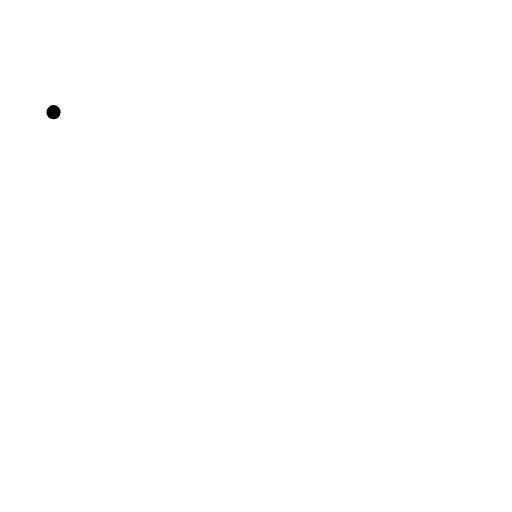
t = 0.00 s
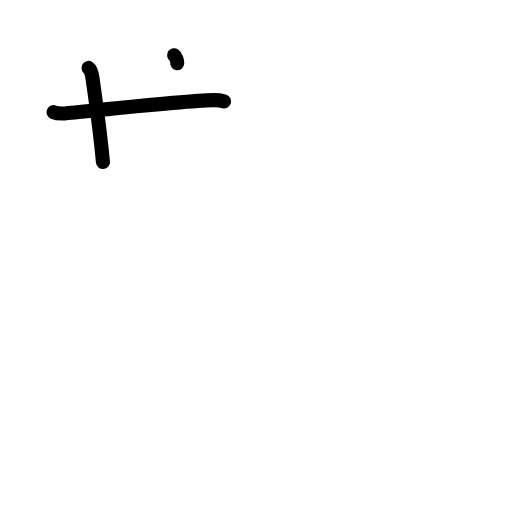
t = 2.40 s
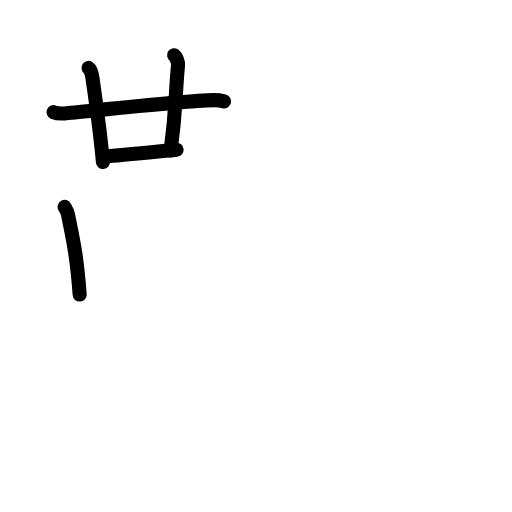
t = 4.80 s
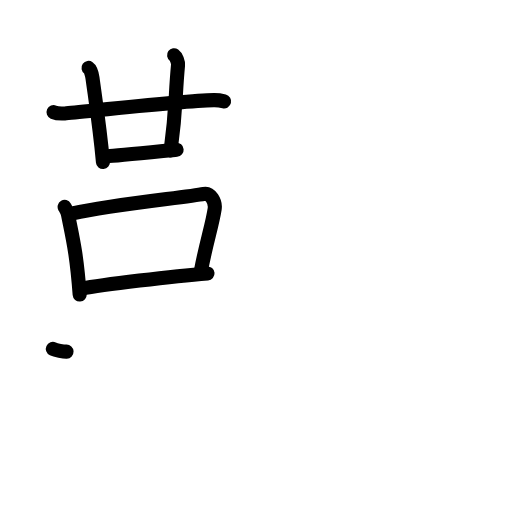
t = 7.20 s
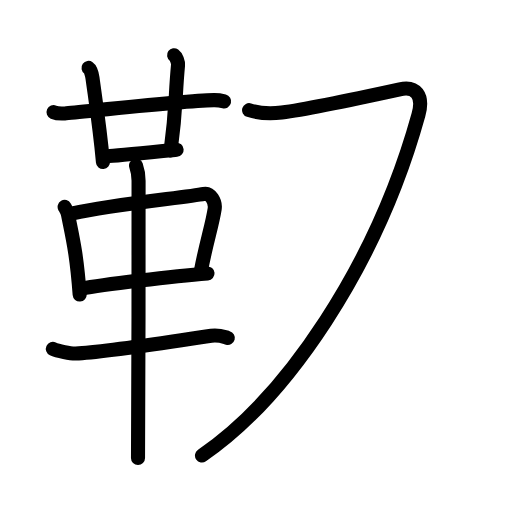
t = 9.60 s
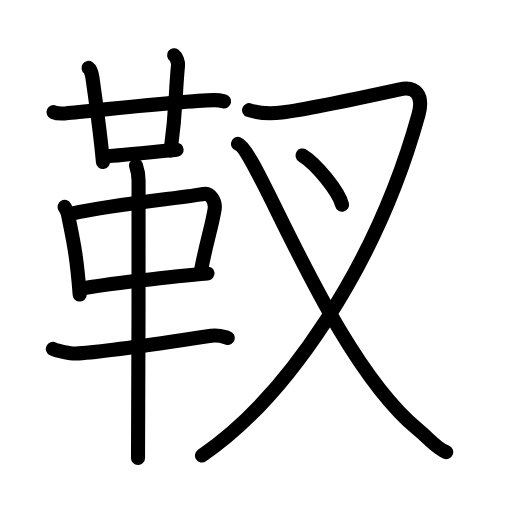
t = 12.00 s

The animated SVG that drew these frames (rendered in a browser with its animation timeline set to each time). Animation: 37 SMIL elements (animate=37); one cycle of 12.00 s.

<?xml version="1.0" encoding="UTF-8"?>
<!--
AniKanjiVG is licensed by CC-BY-SA Paul C. Sommerhoff (https://bitbucket.org/sommerhoff/anikanjivg).
AniKanjiVG uses KanjiVG which is licensed by CC-BY-SA Ulrich Apel (http://kanjivg.tagaini.net).
See also http://creativecommons.org/licenses/by-sa/3.0/
-->
<svg xmlns:kvg='http://kanjivg.tagaini.net' xmlns='http://www.w3.org/2000/svg' width='109' height='109' viewBox='0 0 109 109' style='fill:none;stroke:#000000;stroke-width:3;stroke-linecap:round;stroke-linejoin:round;' id="kvg:kanji_0976b"><g id="kvg:0976b" kvg:element="靫"><g id="kvg:0976b-g1" kvg:element="革" kvg:position="left" kvg:radical="general"><g id="kvg:0976b-g2" kvg:element="廿" kvg:position="top"><g id="kvg:0976b-g3" kvg:element="十"><path id="kvg:0976b-s1" kvg:type="㇐" d="M11.4,23.88c0.62,0.27,1.77,0.31,2.4,0.27c3.27-0.24,24.84-2.71,31.72-2.83c1.04-0.02,1.67,0.13,2.19,0.26"><animate attributeName="d" begin="0.0s" dur="0.3333333333333333s" from="M11.4,23.88C11.4,23.88,11.4,23.88,11.4,23.88" to="M11.4,23.88c0.62,0.27,1.77,0.31,2.4,0.27" />
<animate attributeName="d" begin="0.3333333333333333s" dur="0.3333333333333333s" from="M11.4,23.88c0.62,0.27,1.77,0.31,2.4,0.27c0,0,0,0,0,0,0" to="M11.4,23.88c0.62,0.27,1.77,0.31,2.4,0.27c3.27-0.24,24.84-2.71,31.72-2.83" />
<animate attributeName="d" begin="0.6666666666666666s" dur="0.3333333333333333s" from="M11.4,23.88c0.62,0.27,1.77,0.31,2.4,0.27c3.27-0.24,24.84-2.71,31.72-2.83c0,0,0,0,0,0,0" to="M11.4,23.88c0.62,0.27,1.77,0.31,2.4,0.27c3.27-0.24,24.84-2.71,31.72-2.83c1.04-0.02,1.67,0.13,2.19,0.26" />
</path>
<path id="kvg:0976b-s2" kvg:type="㇑" d="M18.85,14.46c0.47,0.33,0.75,1.48,0.84,2.14c0.81,5.9,1.56,10.65,2.23,17.9"><animate attributeName="d" begin="1.0s" dur="0.5s" from="M18.85,14.46C18.85,14.46,18.85,14.46,18.85,14.46" to="M18.85,14.46c0.47,0.33,0.75,1.48,0.84,2.14" />
<animate attributeName="d" begin="1.5s" dur="0.5s" from="M18.85,14.46c0.47,0.33,0.75,1.48,0.84,2.14c0,0,0,0,0,0,0" to="M18.85,14.46c0.47,0.33,0.75,1.48,0.84,2.14c0.81,5.9,1.56,10.65,2.23,17.9" />
<animate attributeName="d" begin="0s" dur="1.0s" from="M-100,-100" to="M-100,-100" />
</path>
</g>
<path id="kvg:0976b-s3" kvg:type="㇑a" d="M37.06,11.75c0.46,0.33,0.9,1.47,0.84,2.14c-0.65,6.86-0.33,8.92-1.57,18.13"><animate attributeName="d" begin="2.0s" dur="0.5s" from="M37.06,11.75C37.06,11.75,37.06,11.75,37.06,11.75" to="M37.06,11.75c0.46,0.33,0.9,1.47,0.84,2.14" />
<animate attributeName="d" begin="2.5s" dur="0.5s" from="M37.06,11.75c0.46,0.33,0.9,1.47,0.84,2.14c0,0,0,0,0,0,0" to="M37.06,11.75c0.46,0.33,0.9,1.47,0.84,2.14c-0.65,6.86-0.33,8.92-1.57,18.13" />
<animate attributeName="d" begin="0s" dur="2.0s" from="M-100,-100" to="M-100,-100" />
</path>
<path id="kvg:0976b-s4" kvg:type="㇐b" d="M22.83,33.25c1.77,0,13.18-1.23,14.77-1.37"><animate attributeName="d" begin="3.0s" dur="1.0s" from="M22.83,33.25C22.83,33.25,22.83,33.25,22.83,33.25" to="M22.83,33.25c1.77,0,13.18-1.23,14.77-1.37" />
<animate attributeName="d" begin="0s" dur="3.0s" from="M-100,-100" to="M-100,-100" />
</path>
</g>
<g id="kvg:0976b-g4" kvg:position="bottom"><path id="kvg:0976b-s5" kvg:type="㇑" d="M13.76,44.05c0.29,0.51,0.58,0.93,0.7,1.56c0.99,5.01,1.83,8.1,2.5,17.1"><animate attributeName="d" begin="4.0s" dur="0.5s" from="M13.76,44.05C13.76,44.05,13.76,44.05,13.76,44.05" to="M13.76,44.05c0.29,0.51,0.58,0.93,0.7,1.56" />
<animate attributeName="d" begin="4.5s" dur="0.5s" from="M13.76,44.05c0.29,0.51,0.58,0.93,0.7,1.56c0,0,0,0,0,0,0" to="M13.76,44.05c0.29,0.51,0.58,0.93,0.7,1.56c0.99,5.01,1.83,8.1,2.5,17.1" />
<animate attributeName="d" begin="0s" dur="4.0s" from="M-100,-100" to="M-100,-100" />
</path>
<path id="kvg:0976b-s6" kvg:type="㇕" d="M15.48,45.44c8.69-1.93,24.22-3.42,27.94-4.17c1.36-0.27,2.52,1.64,2.28,3.22c-0.49,3.26-1.8,7.22-2.87,12.89"><animate attributeName="d" begin="5.0s" dur="0.3333333333333333s" from="M15.48,45.44C15.48,45.44,15.48,45.44,15.48,45.44" to="M15.48,45.44c8.69-1.93,24.22-3.42,27.94-4.17" />
<animate attributeName="d" begin="5.333333333333333s" dur="0.3333333333333333s" from="M15.48,45.44c8.69-1.93,24.22-3.42,27.94-4.17c0,0,0,0,0,0,0" to="M15.48,45.44c8.69-1.93,24.22-3.42,27.94-4.17c1.36-0.27,2.52,1.64,2.28,3.22" />
<animate attributeName="d" begin="5.666666666666667s" dur="0.3333333333333333s" from="M15.48,45.44c8.69-1.93,24.22-3.42,27.94-4.17c1.36-0.27,2.52,1.64,2.28,3.22c0,0,0,0,0,0,0" to="M15.48,45.44c8.69-1.93,24.22-3.42,27.94-4.17c1.36-0.27,2.52,1.64,2.28,3.22c-0.49,3.26-1.8,7.22-2.87,12.89" />
<animate attributeName="d" begin="0s" dur="5.0s" from="M-100,-100" to="M-100,-100" />
</path>
<path id="kvg:0976b-s7" kvg:type="㇐" d="M17.31,61.47c4.38-0.84,19.65-2.69,26.87-3.26"><animate attributeName="d" begin="6.0s" dur="1.0s" from="M17.31,61.47C17.31,61.47,17.31,61.47,17.31,61.47" to="M17.31,61.47c4.38-0.84,19.65-2.69,26.87-3.26" />
<animate attributeName="d" begin="0s" dur="6.0s" from="M-100,-100" to="M-100,-100" />
</path>
<path id="kvg:0976b-s8" kvg:type="㇐" d="M11.25,74.28c1.01,0.47,3.84,1.01,4.86,0.97c6.11-0.21,20.14-2.51,28.86-3.76c1.66-0.24,2.69,0.23,3.53,0.46"><animate attributeName="d" begin="7.0s" dur="0.3333333333333333s" from="M11.25,74.28C11.25,74.28,11.25,74.28,11.25,74.28" to="M11.25,74.28c1.01,0.47,3.84,1.01,4.86,0.97" />
<animate attributeName="d" begin="7.333333333333333s" dur="0.3333333333333333s" from="M11.25,74.28c1.01,0.47,3.84,1.01,4.86,0.97c0,0,0,0,0,0,0" to="M11.25,74.28c1.01,0.47,3.84,1.01,4.86,0.97c6.11-0.21,20.14-2.51,28.86-3.76" />
<animate attributeName="d" begin="7.666666666666667s" dur="0.3333333333333333s" from="M11.25,74.28c1.01,0.47,3.84,1.01,4.86,0.97c6.11-0.21,20.14-2.51,28.86-3.76c0,0,0,0,0,0,0" to="M11.25,74.28c1.01,0.47,3.84,1.01,4.86,0.97c6.11-0.21,20.14-2.51,28.86-3.76c1.66-0.24,2.69,0.23,3.53,0.46" />
<animate attributeName="d" begin="0s" dur="7.0s" from="M-100,-100" to="M-100,-100" />
</path>
<path id="kvg:0976b-s9" kvg:type="㇑" d="M28.96,35.25c0.36,1,0.54,2.23,0.54,3.25c0,8.5,0,52.75-0.12,59"><animate attributeName="d" begin="8.0s" dur="0.5s" from="M28.96,35.25C28.96,35.25,28.96,35.25,28.96,35.25" to="M28.96,35.25c0.36,1,0.54,2.23,0.54,3.25" />
<animate attributeName="d" begin="8.5s" dur="0.5s" from="M28.96,35.25c0.36,1,0.54,2.23,0.54,3.25c0,0,0,0,0,0,0" to="M28.96,35.25c0.36,1,0.54,2.23,0.54,3.25c0,8.5,0,52.75-0.12,59" />
<animate attributeName="d" begin="0s" dur="8.0s" from="M-100,-100" to="M-100,-100" />
</path>
</g>
</g>
<g id="kvg:0976b-g5" kvg:element="叉" kvg:position="right"><g id="kvg:0976b-g6" kvg:element="又" kvg:part="1"><path id="kvg:0976b-s10" kvg:type="㇇" d="M53.03,23.45c1.58,0.5,3.72,0.92,6.95,0.5c5.27-0.69,22.88-4.45,25.13-4.94c3.39-0.75,5.14,1.25,3.97,5.46C80.1,56.83,60.83,84.81,43,96.97"><animate attributeName="d" begin="9.0s" dur="0.25s" from="M53.03,23.45C53.03,23.45,53.03,23.45,53.03,23.45" to="M53.03,23.45c1.58,0.5,3.72,0.92,6.95,0.5" />
<animate attributeName="d" begin="9.25s" dur="0.25s" from="M53.03,23.45c1.58,0.5,3.72,0.92,6.95,0.5c0,0,0,0,0,0,0" to="M53.03,23.45c1.58,0.5,3.72,0.92,6.95,0.5c5.27-0.69,22.88-4.45,25.13-4.94" />
<animate attributeName="d" begin="9.5s" dur="0.25s" from="M53.03,23.45c1.58,0.5,3.72,0.92,6.95,0.5c5.27-0.69,22.88-4.45,25.13-4.94c0,0,0,0,0,0,0" to="M53.03,23.45c1.58,0.5,3.72,0.92,6.95,0.5c5.27-0.69,22.88-4.45,25.13-4.94c3.39-0.75,5.14,1.25,3.97,5.46" />
<animate attributeName="d" begin="9.75s" dur="0.25s" from="M53.03,23.45c1.58,0.5,3.72,0.92,6.95,0.5c5.27-0.69,22.88-4.45,25.13-4.94c3.39-0.75,5.14,1.25,3.97,5.46c0,0,0,0,0,0,0" to="M53.03,23.45c1.58,0.5,3.72,0.92,6.95,0.5c5.27-0.69,22.88-4.45,25.13-4.94c3.39-0.75,5.14,1.25,3.97,5.46C80.1,56.83,60.83,84.81,43,96.97" />
<animate attributeName="d" begin="0s" dur="9.0s" from="M-100,-100" to="M-100,-100" />
</path>
</g>
<g id="kvg:0976b-g7" kvg:element="丶"><path id="kvg:0976b-s11" kvg:type="㇐" d="M64.4,33.1c2.97,1.85,7.68,7.61,8.42,10.49"><animate attributeName="d" begin="10.0s" dur="1.0s" from="M64.4,33.1C64.4,33.1,64.4,33.1,64.4,33.1" to="M64.4,33.1c2.97,1.85,7.68,7.61,8.42,10.49" />
<animate attributeName="d" begin="0s" dur="10.0s" from="M-100,-100" to="M-100,-100" />
</path>
</g>
<g id="kvg:0976b-g8" kvg:element="又" kvg:part="2"><path id="kvg:0976b-s12" kvg:type="㇏" d="M50.67,30.64C54.87,32.05,70.25,76,88.95,91.42c2.56,2.11,3.93,4.02,6.05,4.83"><animate attributeName="d" begin="11.0s" dur="0.5s" from="M50.67,30.64C50.67,30.64,50.67,30.64,50.67,30.64" to="M50.67,30.64C54.87,32.05,70.25,76,88.95,91.42" />
<animate attributeName="d" begin="11.5s" dur="0.5s" from="M50.67,30.64C54.87,32.05,70.25,76,88.95,91.42c0,0,0,0,0,0,0" to="M50.67,30.64C54.87,32.05,70.25,76,88.95,91.42c2.56,2.11,3.93,4.02,6.05,4.83" />
<animate attributeName="d" begin="0s" dur="11.0s" from="M-100,-100" to="M-100,-100" />
</path>
</g>
</g>
</g>
</svg>
